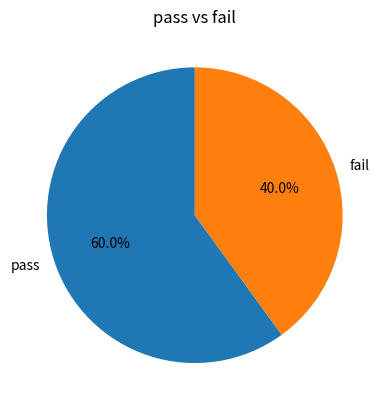

Write Python code to recreate this figure.
import numpy as np
import pandas as pd
import matplotlib.pyplot as plt
scores = np.array([40, 60, 80, 30, 90])
s=pd.Series(scores)
pass_count=(s>50).sum()
fail_count=(s<=50).sum()
labels=["pass","fail"]
values=[pass_count,fail_count]
print(values)
plt.pie(values,labels=labels,autopct='%1.1f%%',startangle=90)
plt.title("pass vs fail")
plt.show()
